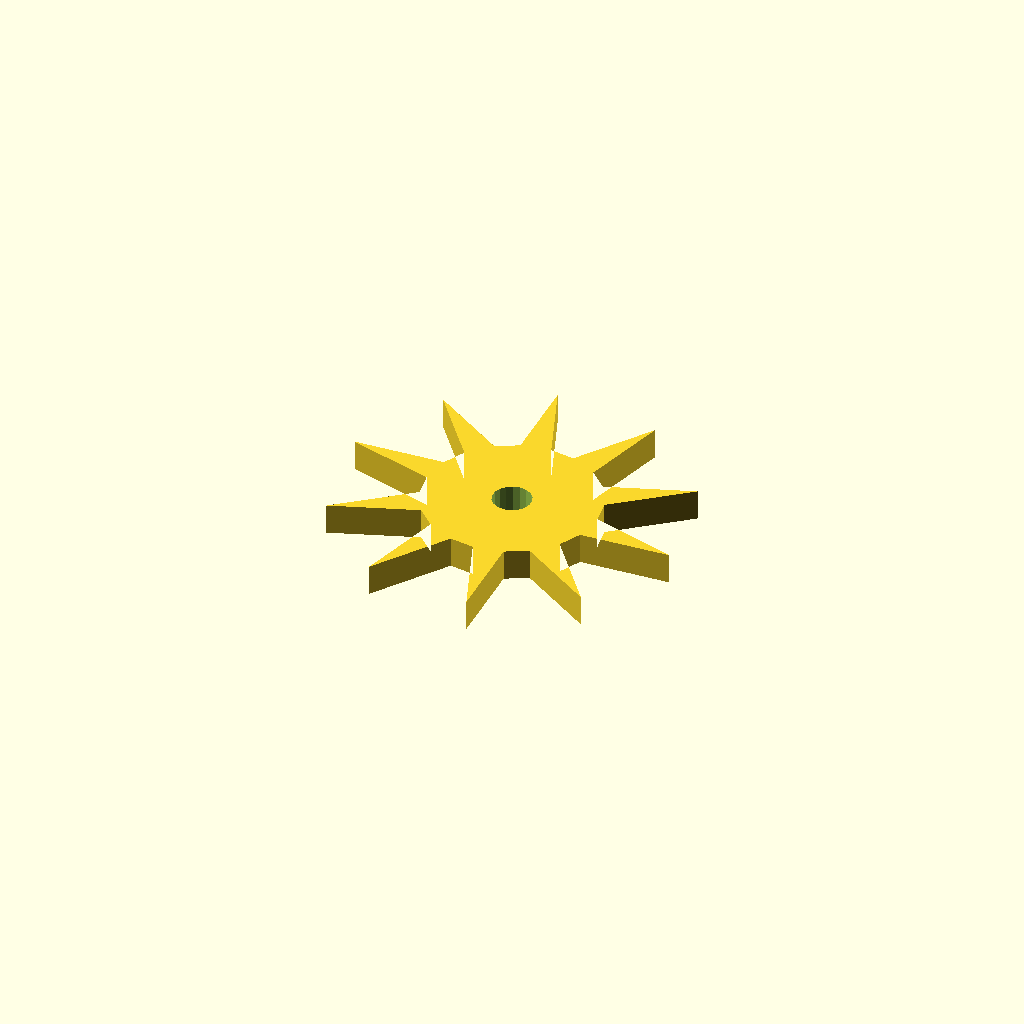
Cell 1 — every parameter at its default value.
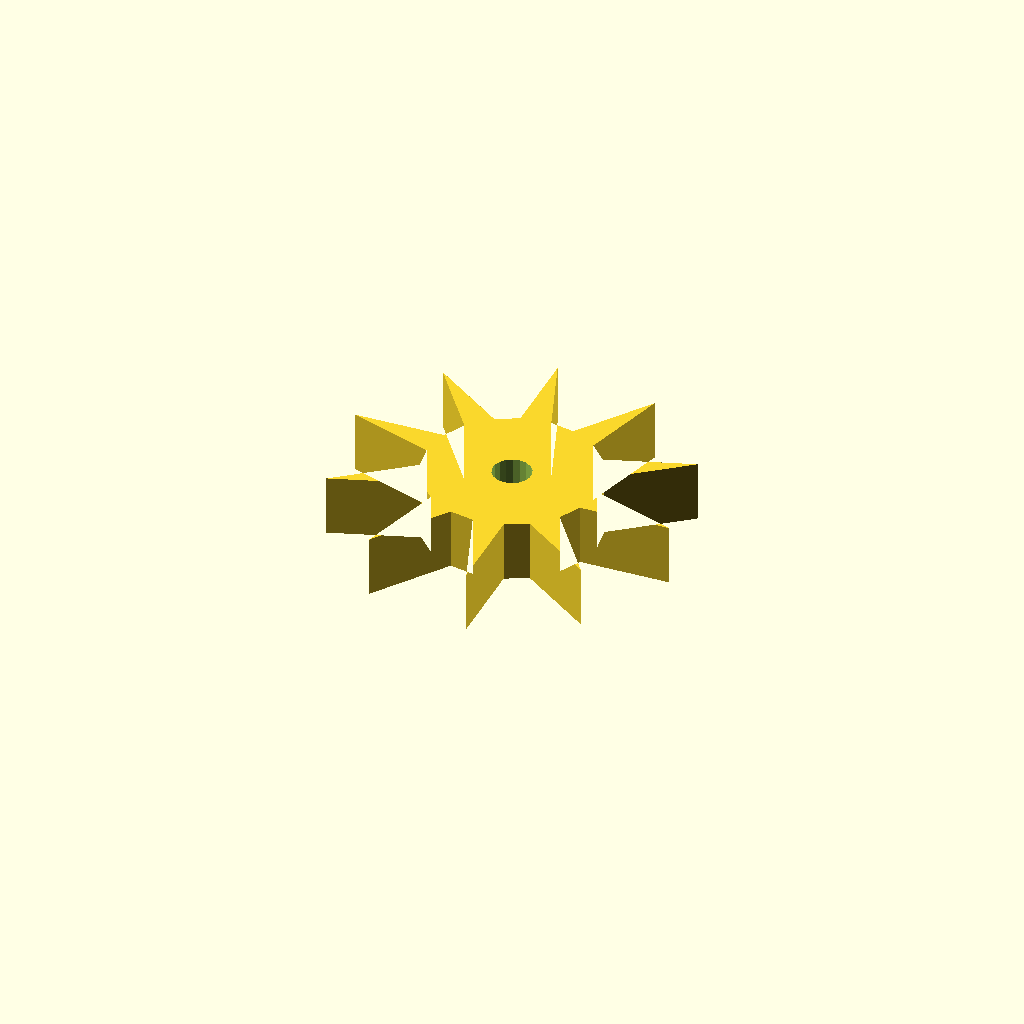
Cell 2: plate_t = 16 (everything else at default).
All cells are drawn from one camera (rotation 55°, 0°, 25°, orthographic, colour scheme Cornfield), so only the parameter changes between them.
Source of the model, optional_data/data/sketch4/starwheels/part_0063.scad:
$fn = 32;

// ----------------------------------------------------------------------
// Star wheel: 10-point ratchet, R45
// ----------------------------------------------------------------------

// --- parameters (mm) ---
n_points = 10;            // number of points / teeth
r_out = 45;               // tip radius
r_in = 22.5;              // root radius
bore_r = 5;               // centre bore radius
plate_t = 8;              // plate thickness, Z (extrusion height)
bore_d = 10;              // centre bore diameter
fit_tol = 0.02;           // declared fit tolerance (prompt contract)
free_tol = 0.2;           // declared free tolerance (prompt contract)

profile = [[44.645, 66.703], [36.213, 88.406], [37.024, 65.373], [31.42, 62.406], [11.842, 75.008], [26.036, 56.85], [23.246, 51.156], [0, 49.843], [22.156, 43.496], [23.246, 37.25], [5.211, 22.524], [26.867, 30.413], [31.42, 26], [25.485, 3.486], [38.368, 22.596], [44.645, 21.703], [53.077, 0], [52.267, 23.033], [57.87, 26], [77.449, 13.398], [63.254, 31.556], [66.044, 37.25], [89.29, 38.563], [67.134, 44.91], [66.044, 51.156], [84.079, 65.882], [62.424, 57.993], [57.87, 62.406], [63.805, 84.92], [50.922, 65.81]];  // primary outline, 30 points, counter clockwise
void_1 = [[49.553, 45.157], [48.931, 46.778], [47.792, 48.089], [46.273, 48.931], [44.558, 49.202], [42.853, 48.871], [41.365, 47.976], [40.272, 46.627], [39.707, 44.985], [39.737, 43.249], [40.359, 41.628], [41.499, 40.317], [43.017, 39.475], [44.732, 39.204], [46.437, 39.535], [47.925, 40.429], [49.018, 41.779], [49.584, 43.421]];  // centre bore, 18 points

// --- the one profile operation ---
difference() {
  linear_extrude(height = plate_t) polygon(points = profile);
  translate([0, 0, -1])
    linear_extrude(height = plate_t + 2) polygon(points = void_1);
}
Customizer parameters (derived from the source; name, type, default, range or options):
n_points: number, default 10
r_out: number, default 45
r_in: number, default 22.5
bore_r: number, default 5
plate_t: number, default 8
bore_d: number, default 10
fit_tol: number, default 0.02
free_tol: number, default 0.2
